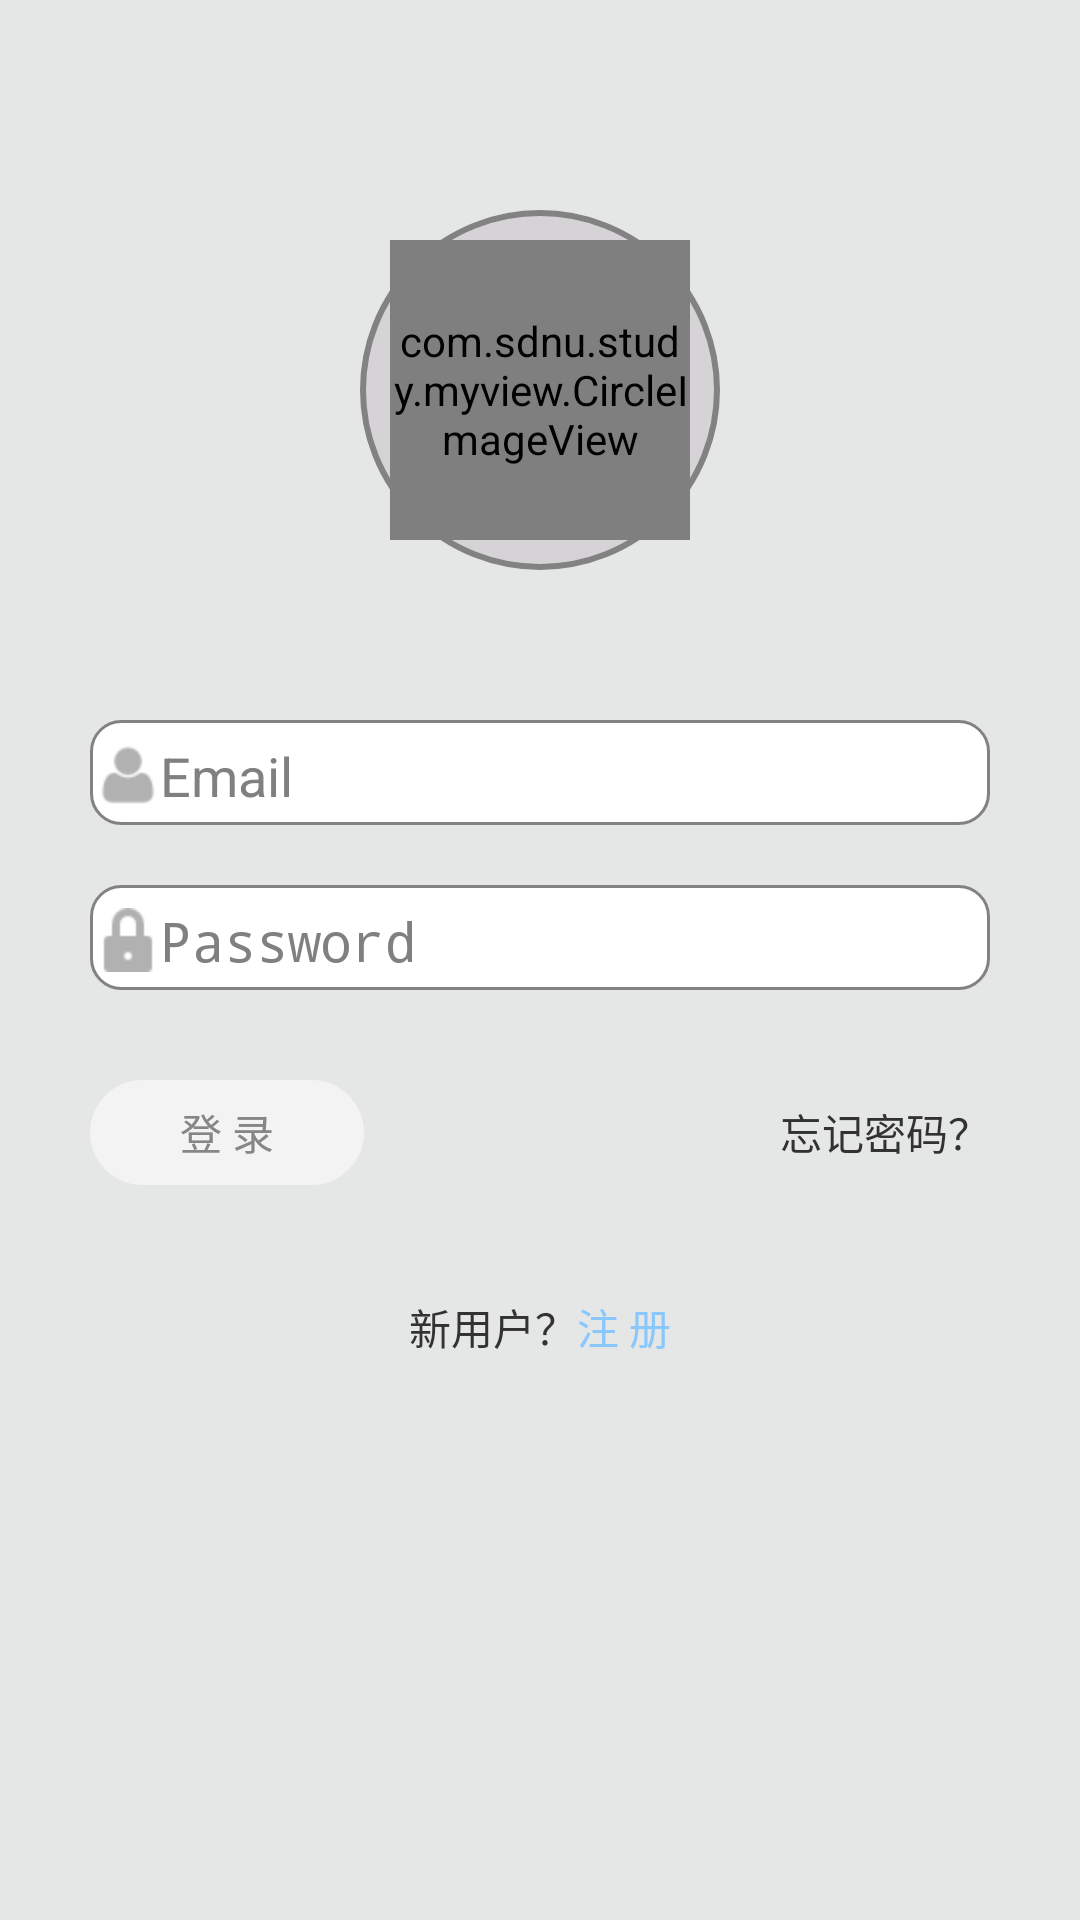

Reconstruct the res/layout file that produces this screen, plus the resources it refers to.
<!-- AndroidManifest.xml: application theme android:Theme.Light.NoTitleBar.Fullscreen -->
<!-- res/layout/acylogin_layout.xml -->
<?xml version="1.0" encoding="utf-8"?>
<LinearLayout xmlns:android="http://schemas.android.com/apk/res/android"
    xmlns:app="http://schemas.android.com/apk/res-auto"
    android:layout_width="match_parent"
    android:layout_height="match_parent"
    android:background="#E5E7E6"
    android:gravity="center_horizontal"
    android:orientation="vertical" >

    <LinearLayout
        android:layout_width="wrap_content"
        android:layout_height="wrap_content"
        android:layout_marginTop="70dp"
        android:background="@drawable/head_img_border"
        android:gravity="center_horizontal"
        android:orientation="vertical" >

        <com.sdnu.study.myview.CircleImageView
            android:layout_width="100dp"
            android:layout_height="100dp"
            android:src="@drawable/everday"
            app:border_color="#fff"
            app:border_width="3dp" />
    </LinearLayout>

    <EditText
        android:layout_width="match_parent"
        android:layout_height="35dp"
        android:layout_marginLeft="30dp"
        android:layout_marginRight="30dp"
        android:layout_marginTop="50dp"
        android:background="@drawable/et_login_border"
        android:drawableLeft="@drawable/icon_login_user"
        android:hint="Email"
        android:paddingLeft="2dp"
        android:singleLine="true"
        android:textColor="@color/theme_font_color" />

    <EditText
        android:layout_width="match_parent"
        android:layout_height="35dp"
        android:layout_marginLeft="30dp"
        android:layout_marginRight="30dp"
        android:layout_marginTop="20dp"
        android:background="@drawable/et_login_border"
        android:drawableLeft="@drawable/icon_login_pw"
        android:hint="Password"
        android:inputType="textPassword"
        android:paddingLeft="2dp"
        android:singleLine="true"
        android:textColor="@color/theme_font_color" />

    <RelativeLayout
        android:layout_width="match_parent"
        android:layout_height="35dp"
        android:layout_marginLeft="30dp"
        android:layout_marginRight="30dp"
        android:layout_marginTop="30dp"
        android:gravity="center_vertical" >

        <Button
            android:id="@+id/btn_login"
            android:layout_width="wrap_content"
            android:layout_height="35dp"
            android:background="@drawable/login_btn"
            android:paddingLeft="30dp"
            android:paddingRight="30dp"
            android:text="@string/login"
            android:textColor="@color/theme_font_color" />

        <TextView
            android:id="@+id/tv_forgetpw"
            android:layout_width="wrap_content"
            android:layout_height="35dp"
            android:layout_alignParentRight="true"
            android:gravity="center"
            android:text="@string/forget_pw" />
    </RelativeLayout>

    <RelativeLayout
        android:layout_width="match_parent"
        android:layout_height="35dp"
        android:layout_marginLeft="30dp"
        android:layout_marginRight="30dp"
        android:layout_marginTop="30dp"
        android:gravity="center_horizontal" >

        <TextView
            android:id="@+id/isNewUser"
            android:layout_width="wrap_content"
            android:layout_height="35dp"
            android:gravity="center"
            android:text="@string/is_new_user" />

        <TextView
            android:id="@+id/tvRegister"
            android:layout_width="wrap_content"
            android:layout_height="35dp"
            android:layout_toRightOf="@+id/isNewUser"
            android:gravity="center"
            android:textColor="@color/pro_blue"
            android:text="@string/register" />
    </RelativeLayout>

</LinearLayout>
<!-- resources referenced by this layout -->
<resources>
  <color name="pro_blue">#dd7BC2FF</color>
  <color name="theme_font_color">#868686</color>
  <!-- drawable et_login_border (drawable) -->
  <?xml version="1.0" encoding="utf-8"?>
  <shape xmlns:android="http://schemas.android.com/apk/res/android">
      <stroke android:color="@color/theme_grey"
          android:width="1dp"
          
          />
      <solid 
          android:color="#fff"
          
          />
      <corners 
          android:radius="10dp"
          />
      <padding 
          android:top="1dp"
          android:right="1dp"
          android:left="-1dp"
          android:bottom="-1dp"
          
          />
  </shape>
  <!-- drawable everday: png bitmap (drawable-mdpi, 81428 bytes) -->
  <!-- drawable head_img_border (drawable) -->
  <?xml version="1.0" encoding="utf-8"?>
  <shape
    xmlns:android="http://schemas.android.com/apk/res/android"
    android:shape="oval">
      
      <solid android:color="@color/theme_white"/>
       
       
      <stroke android:color="@color/theme_grey"
          android:width="2dp"
          />
      
  
       
  
       <padding
          android:left="10dp"
          android:top="10dp"
          android:right="10dp"
          android:bottom="10dp"
       />
  
  </shape>
  <!-- drawable icon_login_pw: png bitmap (drawable-hdpi, 464 bytes) -->
  <!-- drawable icon_login_user: png bitmap (drawable-hdpi, 768 bytes) -->
  <!-- drawable login_btn (drawable) -->
  <?xml version="1.0" encoding="utf-8"?>
  <layer-list xmlns:android="http://schemas.android.com/apk/res/android" >
      <item >
          <shape >
              <solid android:color="@color/theme_login_btn"/>
              <corners android:radius="40dp"/>
          </shape>
      </item>
  
  </layer-list>
  <string name="forget_pw">忘记密码？</string>
  <string name="is_new_user">新用户？</string>
  <string name="login">登  录</string>
  <string name="register">注  册</string>
  <color name="theme_grey">#828282</color>
  <color name="theme_white">#D5D3D5</color>
  <color name="theme_login_btn">#F3F3F3</color>
</resources>
